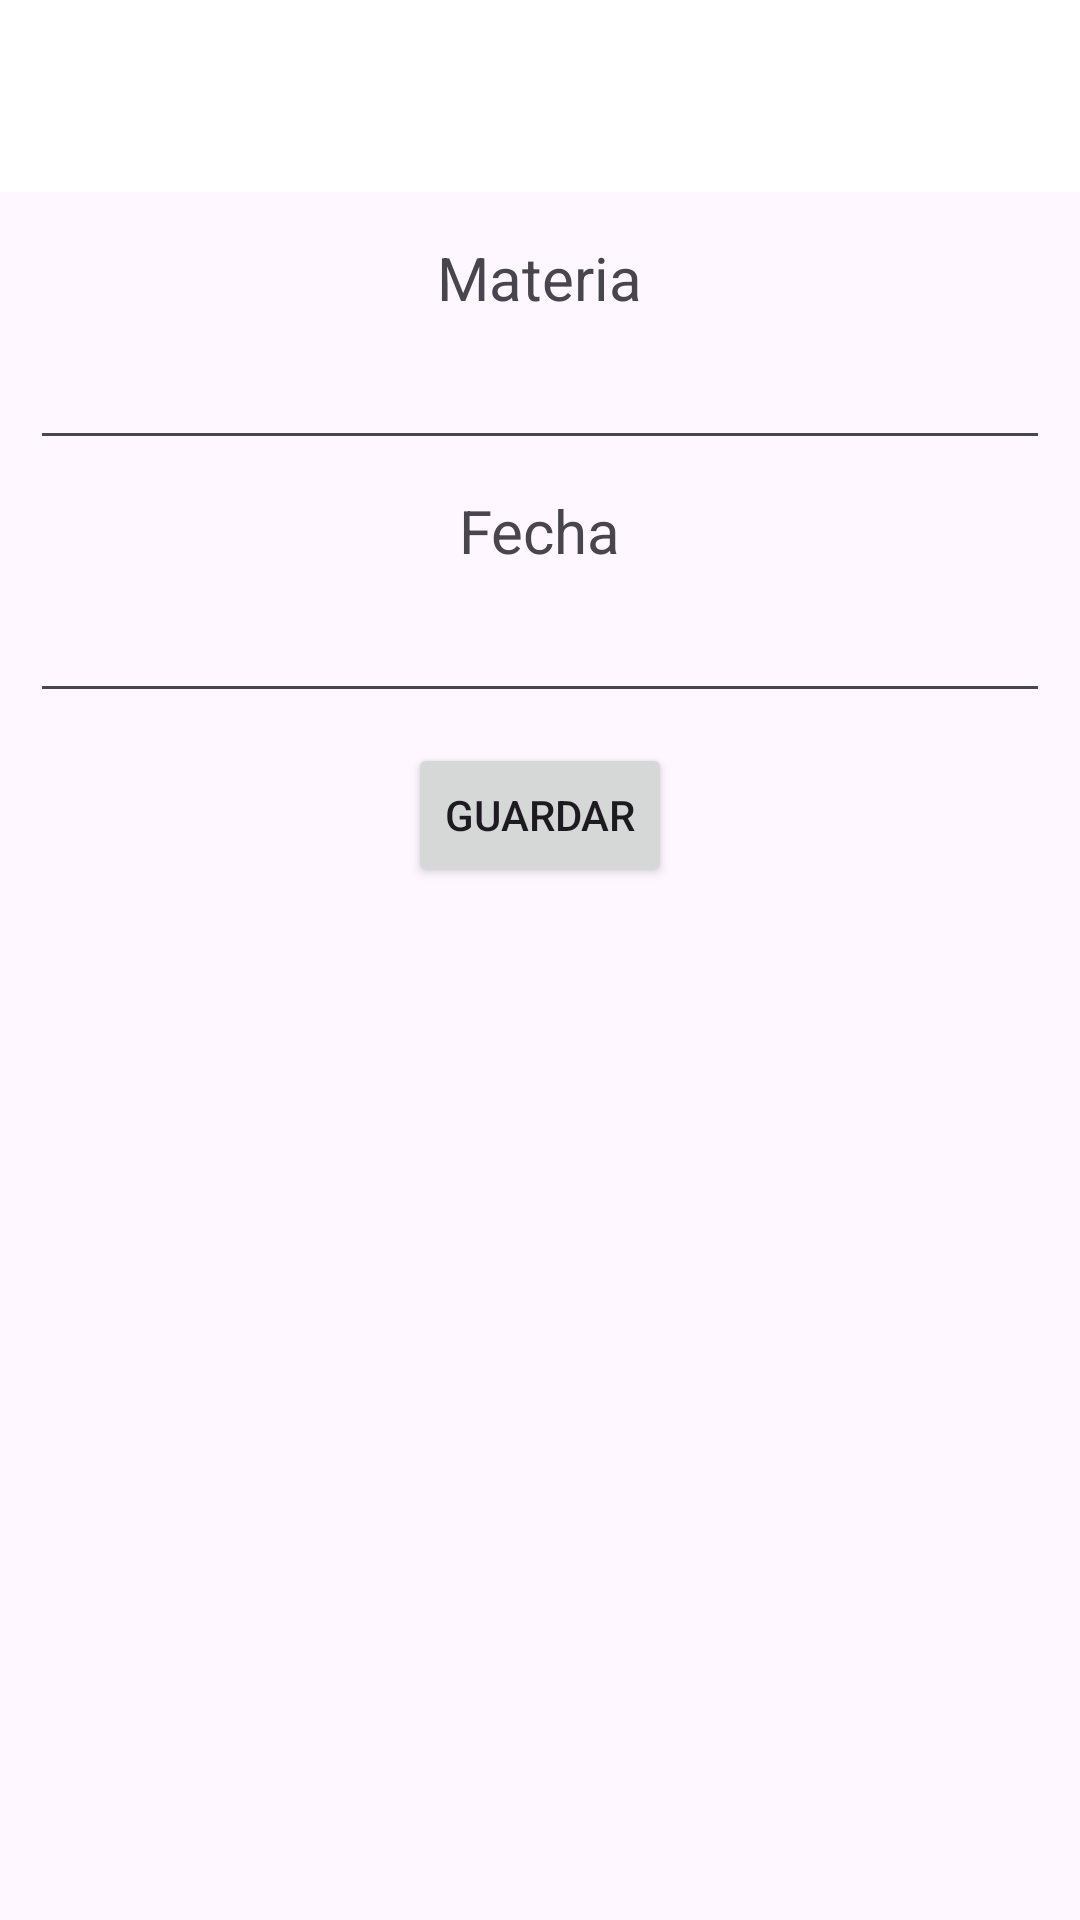

Reconstruct the res/layout file that produces this screen, plus the resources it refers to.
<!-- AndroidManifest.xml: application theme Theme.ExamenesCursada2023 -->
<!-- res/layout/activity_agregar_examen.xml -->
<?xml version="1.0" encoding="utf-8"?>
<LinearLayout xmlns:android="http://schemas.android.com/apk/res/android"
    xmlns:app="http://schemas.android.com/apk/res-auto"
    xmlns:tools="http://schemas.android.com/tools"
    android:layout_width="match_parent"
    android:layout_height="match_parent"
    tools:context=".AgregarExamenActivity"
    android:orientation="vertical"
    android:gravity="center_horizontal">

    <include
        android:id="@+id/toolbar"
        layout="@layout/primary_layout"/>

    <TextView
        android:layout_width="wrap_content"
        android:layout_height="wrap_content"
        android:text="Materia"
        android:textSize="20sp"/>

    <EditText
        android:layout_width="match_parent"
        android:layout_height="wrap_content"
        android:id="@+id/etMateria"
        android:textSize="15sp"
        android:layout_margin="10dp"
        tools:text="nombre de materia"/>

    <TextView
        android:layout_width="wrap_content"
        android:layout_height="wrap_content"
        android:text="Fecha"
        android:textSize="20sp"/>

    <EditText
        android:layout_width="match_parent"
        android:layout_height="wrap_content"
        android:id="@+id/etFecha"
        android:textSize="15sp"
        android:layout_margin="10dp"
        tools:text="10/05/2023"
        android:inputType="date"/>

    <Button
        android:layout_width="wrap_content"
        android:layout_height="wrap_content"
        android:id="@+id/btnGuardar"
        android:text="Guardar" />

</LinearLayout>
<!-- res/layout/primary_layout.xml (included above) -->
<?xml version="1.0" encoding="utf-8"?>
<androidx.appcompat.widget.Toolbar
    xmlns:android="http://schemas.android.com/apk/res/android"
    android:layout_width="match_parent"
    android:layout_height="wrap_content"
    android:background="@color/white"
    android:elevation="8dp"
    android:layout_marginBottom="15dp">

</androidx.appcompat.widget.Toolbar>
<!-- resources referenced by this layout -->
<resources>
  <color name="white">#FFFFFFFF</color>
  <style name="Theme.ExamenesCursada2023" parent="Base.Theme.ExamenesCursada2023" />
  <style name="Base.Theme.ExamenesCursada2023" parent="Theme.Material3.DayNight.NoActionBar">
          
          
      </style>
</resources>
